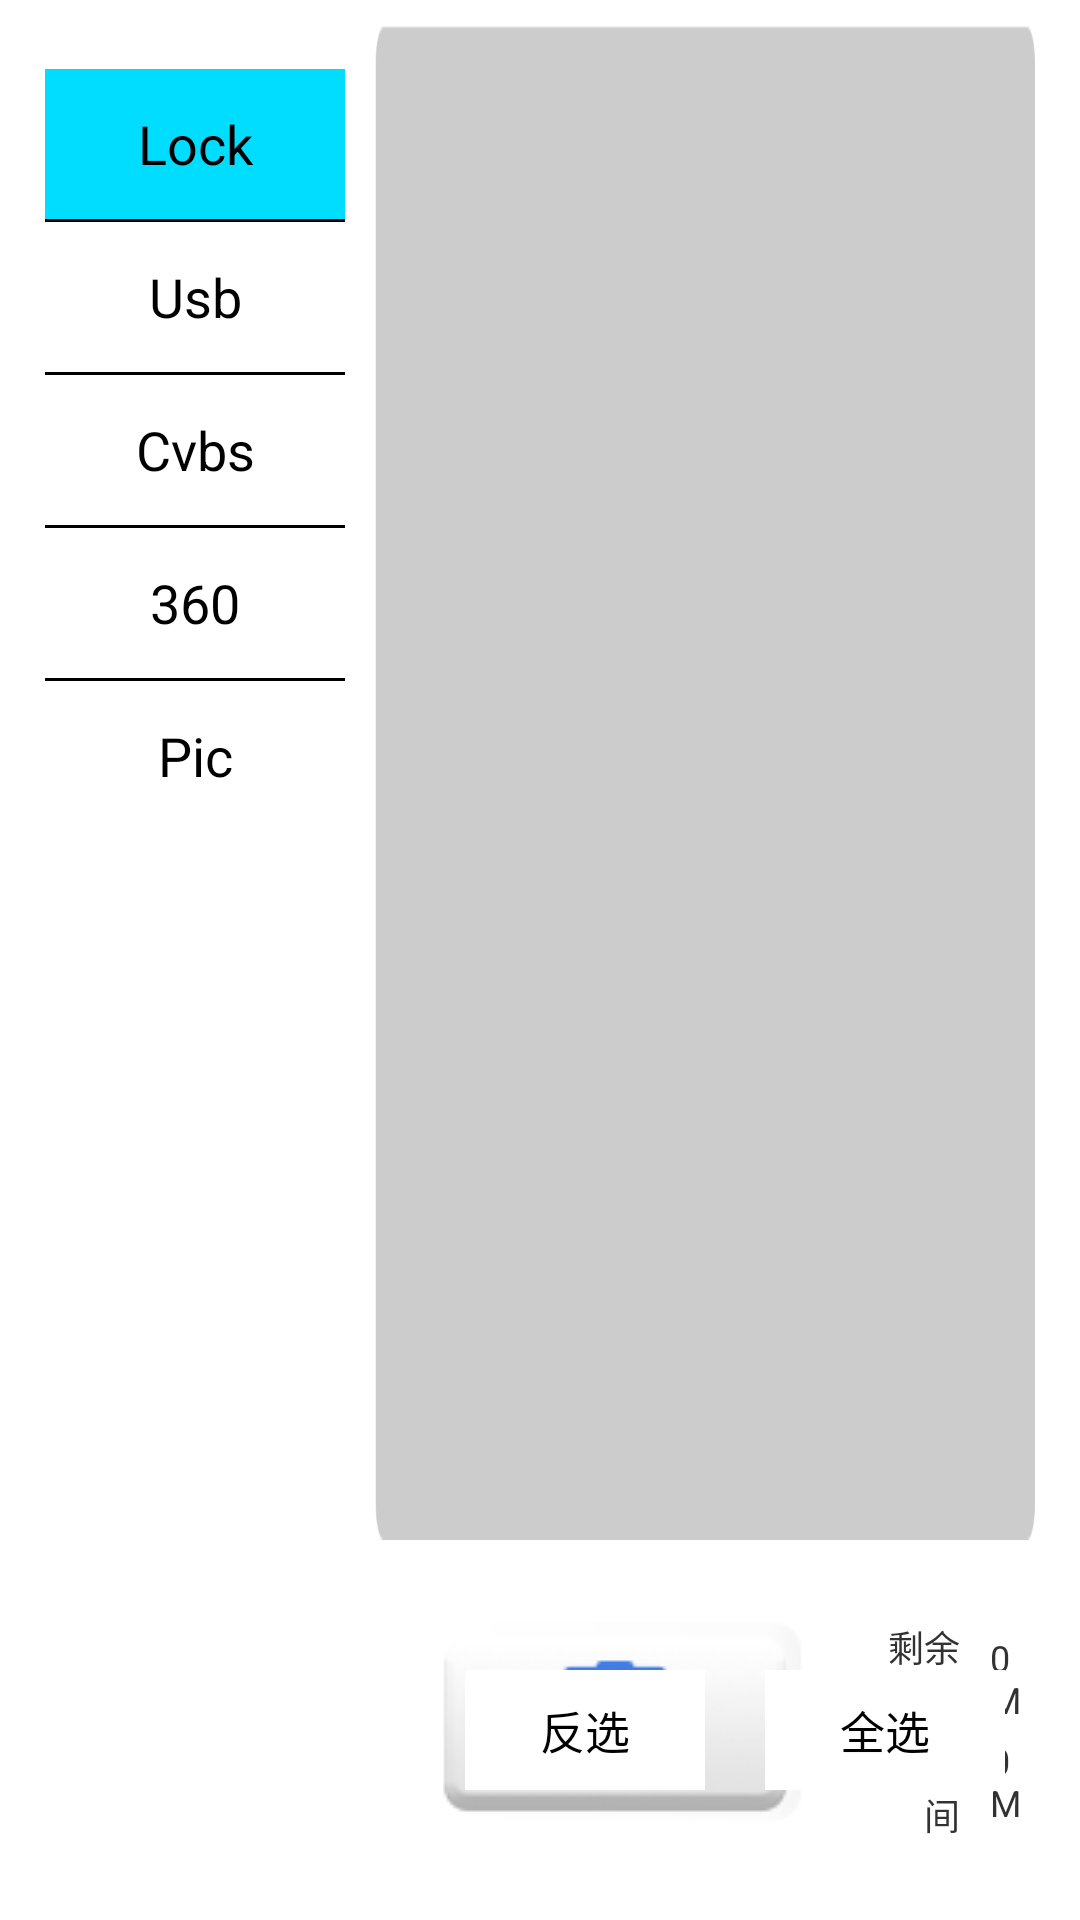

Produce the Android XML layout that renders to this screen, including the resource entries it uses.
<!-- AndroidManifest.xml: application theme AppTheme -->
<!-- res/layout/file_activity_layout.xml -->
<?xml version="1.0" encoding="utf-8"?>

<LinearLayout xmlns:android="http://schemas.android.com/apk/res/android"
    android:layout_width="match_parent"
    android:layout_height="match_parent"
    android:paddingTop="8dp"
    android:orientation="horizontal" >
        <RadioGroup 
            android:id="@+id/rg_total"
            android:layout_height="match_parent"
	        android:layout_width="100dp"
	        android:layout_marginStart="15dp"
	        android:layout_marginTop="15dp"
	        android:orientation="vertical"
	        android:gravity="center_horizontal"
            >
	        <RadioButton android:id="@+id/rb_lock"
	            android:layout_height="@dimen/btn_file_height"
	            android:layout_width="match_parent"
	            android:textSize="@dimen/btn_file_textSize"
	            android:text="@string/str_file_lock"
	            android:checked="true"
	            android:gravity="center"
	            android:button="@null"
	            android:textColor="@color/black"
	            android:background="@drawable/file_btn_bg"/>
	        <View 
	            android:layout_width="match_parent"
	            android:layout_height="1dp"
	            android:background="@android:color/background_dark"/>
	        <RadioButton android:id="@+id/rb_usb"
	            android:layout_height="@dimen/btn_file_height"
	            android:layout_width="match_parent"
	            android:textSize="@dimen/btn_file_textSize"
	            android:text="@string/str_file_usb"
	            android:gravity="center"
	            android:button="@null"
	            android:textColor="@color/black"
	            android:background="@drawable/file_btn_bg"/>
	        <View 
	            android:layout_width="match_parent"
	            android:layout_height="1dp"
	            android:background="@android:color/background_dark"/>
	        <RadioButton android:id="@+id/rb_cvbs"
	            android:layout_height="@dimen/btn_file_height"
	            android:layout_width="match_parent"
	            android:textSize="@dimen/btn_file_textSize"
	            android:text="@string/str_file_cvbs"
	            android:gravity="center"
	            android:button="@null"
	            android:textColor="@color/black"
	            android:background="@drawable/file_btn_bg"/>
	        <View 
	            android:layout_width="match_parent"
	            android:layout_height="1dp"
	            android:background="@android:color/background_dark"/>
	        <RadioButton android:id="@+id/rb_360"
	            android:layout_height="@dimen/btn_file_height"
	            android:layout_width="match_parent"
	            android:textSize="@dimen/btn_file_textSize"
	            android:text="@string/str_file_360"
	            android:gravity="center"
	            android:button="@null"
	            android:textColor="@color/black"
	            android:background="@drawable/file_btn_bg"/>
	        <View 
	            android:layout_width="match_parent"
	            android:layout_height="1dp"
	            android:background="@android:color/background_dark"/>
	        <RadioButton android:id="@+id/rb_pic"
	            android:layout_height="@dimen/btn_file_height"
	            android:layout_width="match_parent"
	            android:textSize="@dimen/btn_file_textSize"
	            android:text="@string/str_file_pic"
	            android:textColor="@color/black"
	            android:gravity="center"
	            android:button="@null"
	            android:background="@drawable/file_btn_bg"/>
        
		</RadioGroup>
    <LinearLayout 
        android:layout_width="match_parent"
        android:layout_marginLeft="10dp"
        android:layout_marginRight="15dp"
        android:orientation="vertical"
        android:layout_height="match_parent"
        >
		   <FrameLayout 
		       android:layout_width="match_parent"
		       android:layout_height="0dp"
		       android:layout_weight="8"
		       android:orientation="horizontal"
		       >
		       <ListView 
		           android:id="@+id/listview_file"
		           android:layout_width="match_parent"
		           android:layout_height="match_parent"
		           android:background="@drawable/list_bg"
                   android:cacheColorHint="#00000000"
                   android:divider="@drawable/sep_line"
                   android:listSelector="#00000000" 
		           ></ListView>

		   </FrameLayout>
		   
		   <RelativeLayout
		       android:layout_width="match_parent"
		       android:layout_height="0dp"
		       android:layout_weight="2"
		       android:orientation="horizontal"
		       >
		       <ImageView 
		           android:id="@+id/iv_file_del"
		           android:layout_height="match_parent"
		           android:layout_width="wrap_content"
		           android:src="@drawable/file_del"
		           android:scaleType="fitCenter"
		           android:layout_marginLeft="10dp"
		           android:layout_alignParentLeft="true"
		           />
		       <LinearLayout 
		           android:layout_width="120dp"
		           android:layout_height="match_parent"
		           android:orientation="vertical"
		           android:layout_toRightOf="@+id/iv_file_del"
		           android:layout_marginLeft="20dp"
		           >
		           <LinearLayout 
		               android:layout_width="match_parent"
		               android:layout_height="0dp"
		               android:layout_weight="1"
		               >
		               <TextView 
		                   android:layout_width="0dp"
		                   android:layout_height="match_parent"
		                   android:layout_weight="1"
		                   android:textSize="@dimen/file_tv_stat_size"
		                   android:paddingBottom="2dp"
		                   android:gravity="bottom|right"
		                   android:text="@string/str_free_space_size"
		                   />
		               <TextView 
		                   android:id="@+id/tv_free_size"
		                   android:layout_width="0dp"
		                   android:layout_height="match_parent"
		                   android:layout_weight="1"
		                   android:paddingLeft="10dp"
		                   android:textSize="@dimen/file_tv_stat_size"
		                   android:paddingBottom="2dp"
		                   android:gravity="bottom|left"
		                   android:text="@string/str_zero"
		                   />
		           </LinearLayout>
		           <LinearLayout 
		               android:layout_width="match_parent"
		               android:layout_height="0dp"
		               android:layout_weight="1"
		               >
		               <TextView 
		                   android:layout_width="0dp"
		                   android:layout_height="match_parent"
		                   android:layout_weight="1"
		                   android:textSize="@dimen/file_tv_stat_size"
		                   android:paddingTop="2dp"
		                   android:gravity="top|right"
		                   android:text="@string/str_total_space_size"
		                   />
		               <TextView 
		                   android:id="@+id/tv_total_size"
		                   android:layout_width="0dp"
		                   android:layout_height="match_parent"
		                   android:layout_weight="1"
		                   android:textSize="@dimen/file_tv_stat_size"
		                   android:paddingTop="2dp"
		                   android:paddingLeft="10dp"
		                   android:gravity="top|left"
		                   android:text="@string/str_zero"
		                   />
		           </LinearLayout>
		       </LinearLayout>
		       <Button android:id="@+id/btn_select_all"
		           android:layout_width="80dp"
		           android:layout_height="40dp"
		           android:text="@string/str_select_all"
		           android:background="@drawable/file_btn_bg2"
		           android:textSize="@dimen/btn_file_textSize2"
		           android:layout_alignParentRight="true"
		           android:layout_centerVertical="true"
		           android:layout_marginRight="10dp"
		           />
		       
		       <Button android:id="@+id/btn_select_reverse"
		           android:layout_width="80dp"
		           android:layout_height="40dp"
		           android:text="@string/str_select_reverse"
		           android:background="@drawable/file_btn_bg2"
		           android:textSize="@dimen/btn_file_textSize2"
		           android:layout_toLeftOf="@+id/btn_select_all"
		           android:layout_centerVertical="true"
		           android:layout_marginRight="20dp"
		           />
		   </RelativeLayout>
	</LinearLayout>
</LinearLayout>
<!-- resources referenced by this layout -->
<resources>
  <color name="black">#000000</color>
  <dimen name="btn_file_height">50dp</dimen>
  <dimen name="btn_file_textSize">18sp</dimen>
  <dimen name="btn_file_textSize2">15sp</dimen>
  <dimen name="file_tv_stat_size">12sp</dimen>
  <!-- drawable file_btn_bg (drawable) -->
  <?xml version="1.0" encoding="utf-8"?>
  
  <selector xmlns:android="http://schemas.android.com/apk/res/android" >
      <item android:state_checked="true" android:drawable="@android:color/holo_blue_bright"/>
  	<item android:state_checked="false" android:drawable="@android:color/white"></item>
  </selector>
  <!-- drawable file_btn_bg2 (drawable) -->
  <?xml version="1.0" encoding="utf-8"?>
  
  <selector xmlns:android="http://schemas.android.com/apk/res/android" >
      <item android:state_pressed="true" android:drawable="@android:color/holo_blue_bright"/>
  	<item android:state_pressed="false" android:drawable="@android:color/white"></item>
  </selector>
  <!-- drawable file_del (drawable) -->
  <?xml version="1.0" encoding="utf-8"?>
  <selector xmlns:android="http://schemas.android.com/apk/res/android">
  
      <item android:drawable="@drawable/file_del_sel" android:state_pressed="true"/>
      <item android:drawable="@drawable/file_del_normal"/>
  
  </selector>
  <!-- drawable list_bg: png bitmap (drawable, 5625 bytes) -->
  <!-- drawable sep_line: png bitmap (drawable, 3010 bytes) -->
  <string name="str_file_360">360</string>
  <string name="str_file_cvbs">Cvbs</string>
  <string name="str_file_lock">Lock</string>
  <string name="str_file_pic">Pic</string>
  <string name="str_file_usb">Usb</string>
  <string name="str_free_space_size">剩余空间</string>
  <string name="str_select_all">全选</string>
  <string name="str_select_reverse">反选</string>
  <string name="str_total_space_size">总空间</string>
  <string name="str_zero">0 M</string>
  <style name="AppTheme" parent="AppBaseTheme">
          
      </style>
  <!-- drawable file_del_sel: png bitmap (drawable, 11300 bytes) -->
  <!-- drawable file_del_normal: png bitmap (drawable, 11406 bytes) -->
  <style name="AppBaseTheme" parent="android:Theme.Light">
          
      </style>
</resources>
